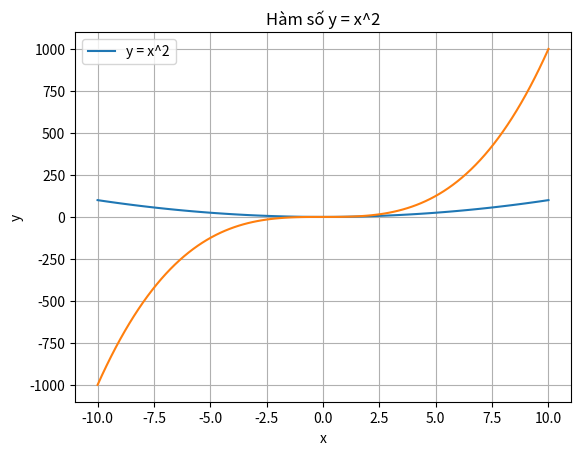

Write the Python code that produced this figure.
import matplotlib.pyplot as plt
import numpy as np

x = np.linspace(-10, 10, 100)
y = x**2
z = x**3
plt.plot(x, y)
plt.title("Hàm số y = x^2")
plt.xlabel("x")
plt.ylabel("y")
plt.grid(True)
plt.legend(["y = x^2", "y = x^3"])
plt.plot(x, z)
plt.show()